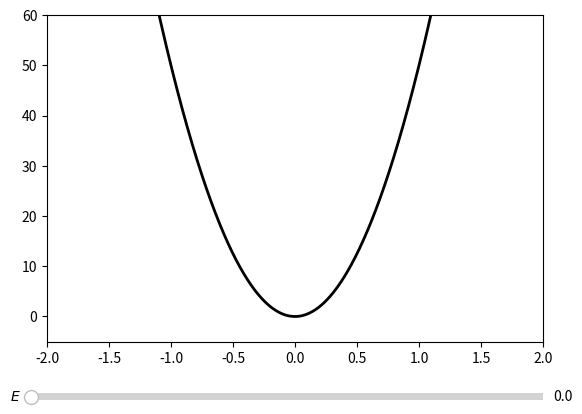

Write the Python code that produced this figure. (Note: this script raises an exception after producing the figure.)
import numpy as np
import matplotlib.pyplot as plt
from matplotlib.widgets import Slider

# Set up a grid

N = 1000
x, dx = np.linspace(-2.,2.,N,endpoint=True,retstep=True)


# Set up a potential

V = 50.*x**2

# Set up a figure

fig, ax = plt.subplots()
plt.subplots_adjust(bottom=0.2)
plt.xlim(x[0],x[-1])
plt.ylim(-5.,60.)
lines = plt.plot(x, V, '-k',[],[],'--m',[],'-b',linewidth=2)

EnergyAxes = plt.axes([0.1,0.07,0.8,0.03])
EnergySlider = Slider(EnergyAxes, '$E$', 0, 50, valinit=0, valfmt='%0.1f')

def normalize(psi_old, dx):
    area = np.trapz(psi_old[0:N/2]**2, dx=dx)
    psi_new = psi_old / np.sqrt(area)
    return psi_new

def EnergyChangeHandler(val):
    E = round(EnergySlider.val,1)
    kk = 2*(E-V)

    psi = np.zeros(N)
    psi[0] = 1.0e-8
    psi[1] = 1.1e-8
    # Numerov integration
    for i in range(1,N-1):
        psi[i+1] = (2.*(1.-5/12.*dx*dx*kk[i])*psi[i]-(1.+dx*dx/12.*kk[i-1])*psi[i-1])/(1.+dx*dx/12.*kk[i+1])

    psi = normalize(psi,dx)

    # Update plots
    lines[1].set_data([x[0],x[-1]],[E,E])
    lines[2].set_data(x,5*psi+E)
    fig.canvas.draw

EnergySlider.on_changed(EnergyChangeHandler)
EnergyChangeHandler(0)

plt.show()